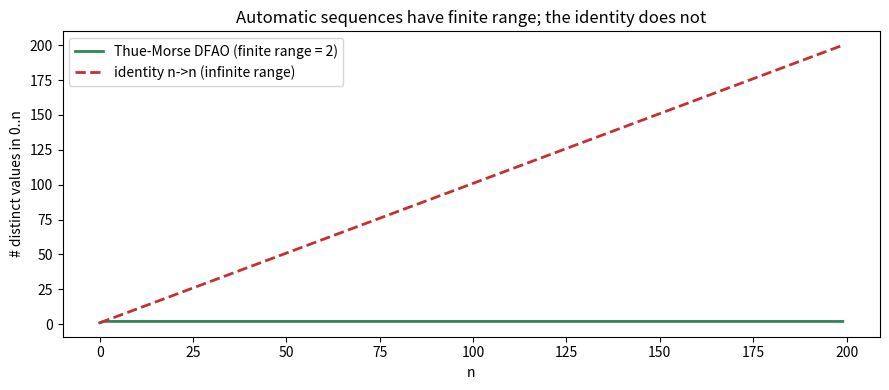

Recreate this plot in Python.
"""Visualise finite range (Theorem 13): the running count of distinct values of
the Thue-Morse DFAO output saturates at 2, while the identity's distinct-value
count grows linearly (Corollary 16). Produces finite_vs_infinite_range.png."""
from __future__ import annotations
from typing import List, Set
import matplotlib.pyplot as plt

def thue_morse(n: int) -> int:
    return bin(n).count("1") & 1

def main() -> None:
    N = 200
    tm_seen: Set[int] = set(); id_seen: Set[int] = set()
    tm_curve: List[int] = []; id_curve: List[int] = []
    for n in range(N):
        tm_seen.add(thue_morse(n)); id_seen.add(n)
        tm_curve.append(len(tm_seen)); id_curve.append(len(id_seen))
    fig, ax = plt.subplots(figsize=(9, 4))
    ax.plot(range(N), tm_curve, label="Thue-Morse DFAO (finite range = 2)",
            color="#2f855a", lw=2)
    ax.plot(range(N), id_curve, label="identity n->n (infinite range)",
            color="#c53030", lw=2, ls="--")
    ax.set_xlabel("n"); ax.set_ylabel("# distinct values in 0..n")
    ax.set_title("Automatic sequences have finite range; the identity does not")
    ax.legend(); fig.tight_layout()
    fig.savefig("finite_vs_infinite_range.png", dpi=140)
    print("wrote finite_vs_infinite_range.png")

if __name__ == "__main__":
    main()
